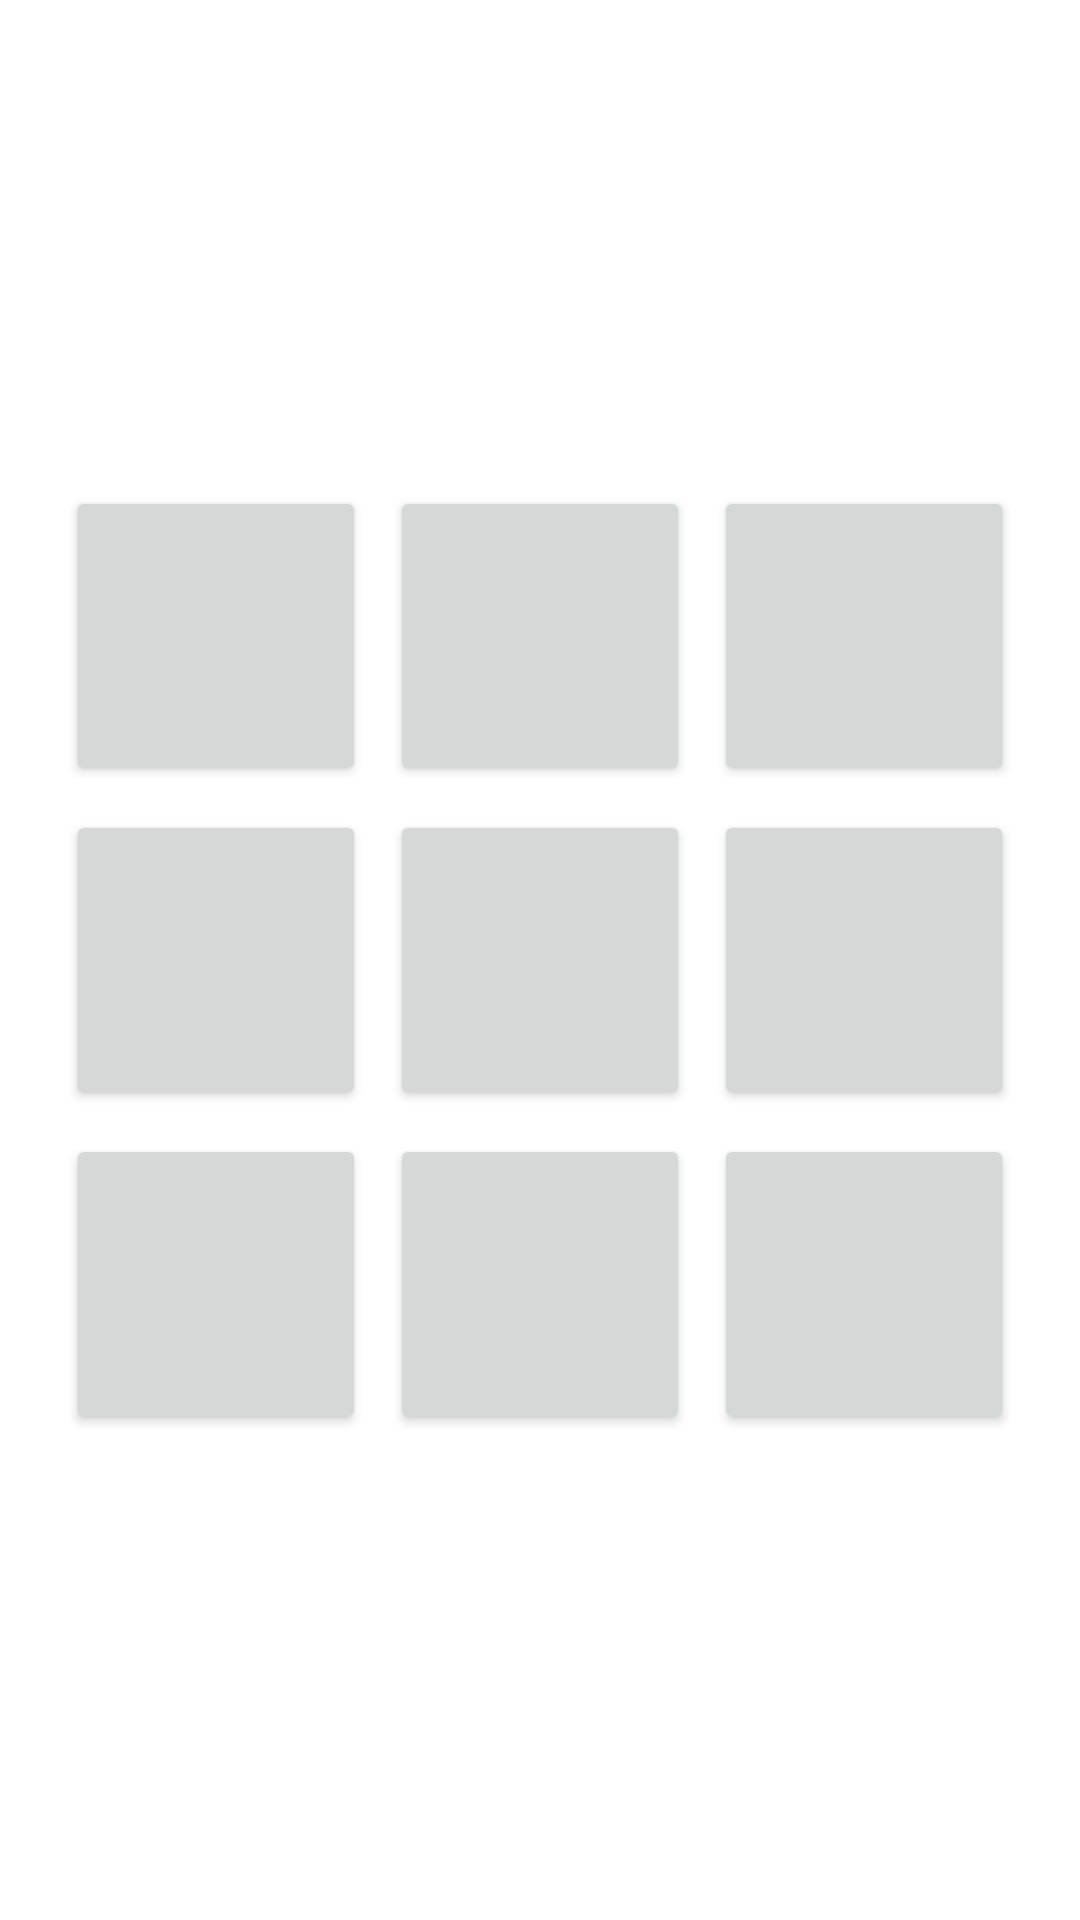

Produce the Android XML layout that renders to this screen, including the resource entries it uses.
<!-- AndroidManifest.xml: application theme Theme.Tictactoe -->
<!-- res/layout/activity_game.xml -->
<?xml version="1.0" encoding="utf-8"?>
<androidx.constraintlayout.widget.ConstraintLayout xmlns:android="http://schemas.android.com/apk/res/android"
    xmlns:app="http://schemas.android.com/apk/res-auto"
    xmlns:tools="http://schemas.android.com/tools"
    android:layout_width="match_parent"
    android:layout_height="match_parent"
    tools:context=".GameActivity">


    <LinearLayout
        android:layout_width="wrap_content"
        android:layout_height="wrap_content"
        android:orientation="vertical"
        app:layout_constraintBottom_toBottomOf="parent"
        app:layout_constraintEnd_toEndOf="parent"
        app:layout_constraintStart_toStartOf="parent"
        app:layout_constraintTop_toTopOf="parent">

        <LinearLayout
            android:layout_width="wrap_content"
            android:layout_height="wrap_content"
            android:orientation="horizontal">

            <Button
                android:id="@+id/x1y3"
                android:layout_width="100dp"
                android:layout_height="100dp"
                android:layout_weight="1"
                android:text=""
                android:layout_margin="4dp"/>

            <Button
                android:id="@+id/x2y3"
                android:layout_width="100dp"
                android:layout_height="100dp"
                android:layout_weight="1"
                android:text=""
                android:layout_margin="4dp"
                />

            <Button
                android:id="@+id/x3y3"
                android:layout_width="100dp"
                android:layout_height="100dp"
                android:layout_weight="1"
                android:text=""
                android:layout_margin="4dp"
                />
        </LinearLayout>

        <LinearLayout
            android:layout_width="wrap_content"
            android:layout_height="wrap_content"
            android:orientation="horizontal">

            <Button
                android:id="@+id/x1y2"
                android:layout_width="100dp"
                android:layout_height="100dp"
                android:layout_weight="1"
                android:text=""
                android:layout_margin="4dp"/>

            <Button
                android:id="@+id/x2y2"
                android:layout_width="100dp"
                android:layout_height="100dp"
                android:layout_weight="1"
                android:text=""
                android:layout_margin="4dp"
                />

            <Button
                android:id="@+id/x3y2"
                android:layout_width="100dp"
                android:layout_height="100dp"
                android:layout_weight="1"
                android:text=""
                android:layout_margin="4dp"
                />
        </LinearLayout>

        <LinearLayout
            android:layout_width="wrap_content"
            android:layout_height="wrap_content"
            android:orientation="horizontal">

            <Button
                android:id="@+id/x1y1"
                android:layout_width="100dp"
                android:layout_height="100dp"
                android:layout_weight="1"
                android:text="" android:layout_margin="4dp"/>

            <Button
                android:id="@+id/x2y1"
                android:layout_width="100dp"
                android:layout_height="100dp"
                android:layout_weight="1"
                android:text=""
                android:layout_margin="4dp"/>

            <Button
                android:id="@+id/x3y1"
                android:layout_width="100dp"
                android:layout_height="100dp"
                android:layout_weight="1"
                android:text=""
                android:layout_margin="4dp"/>

        </LinearLayout>

    </LinearLayout>

</androidx.constraintlayout.widget.ConstraintLayout>
<!-- resources referenced by this layout -->
<resources>
  <style name="Theme.Tictactoe" parent="Theme.MaterialComponents.DayNight.NoActionBar">
          
          <item name="colorPrimary">@color/Purple</item>
          <item name="colorPrimaryVariant">@color/Purple</item>
          <item name="colorOnPrimary">@color/White</item>
          
          <item name="colorSecondary">@color/Teal</item>
          <item name="colorSecondaryVariant">@color/Teal</item>
          <item name="colorOnSecondary">@color/Black</item>
          
          <item name="android:statusBarColor" tools:targetApi="l">?attr/colorPrimaryVariant</item>
          
      </style>
</resources>
